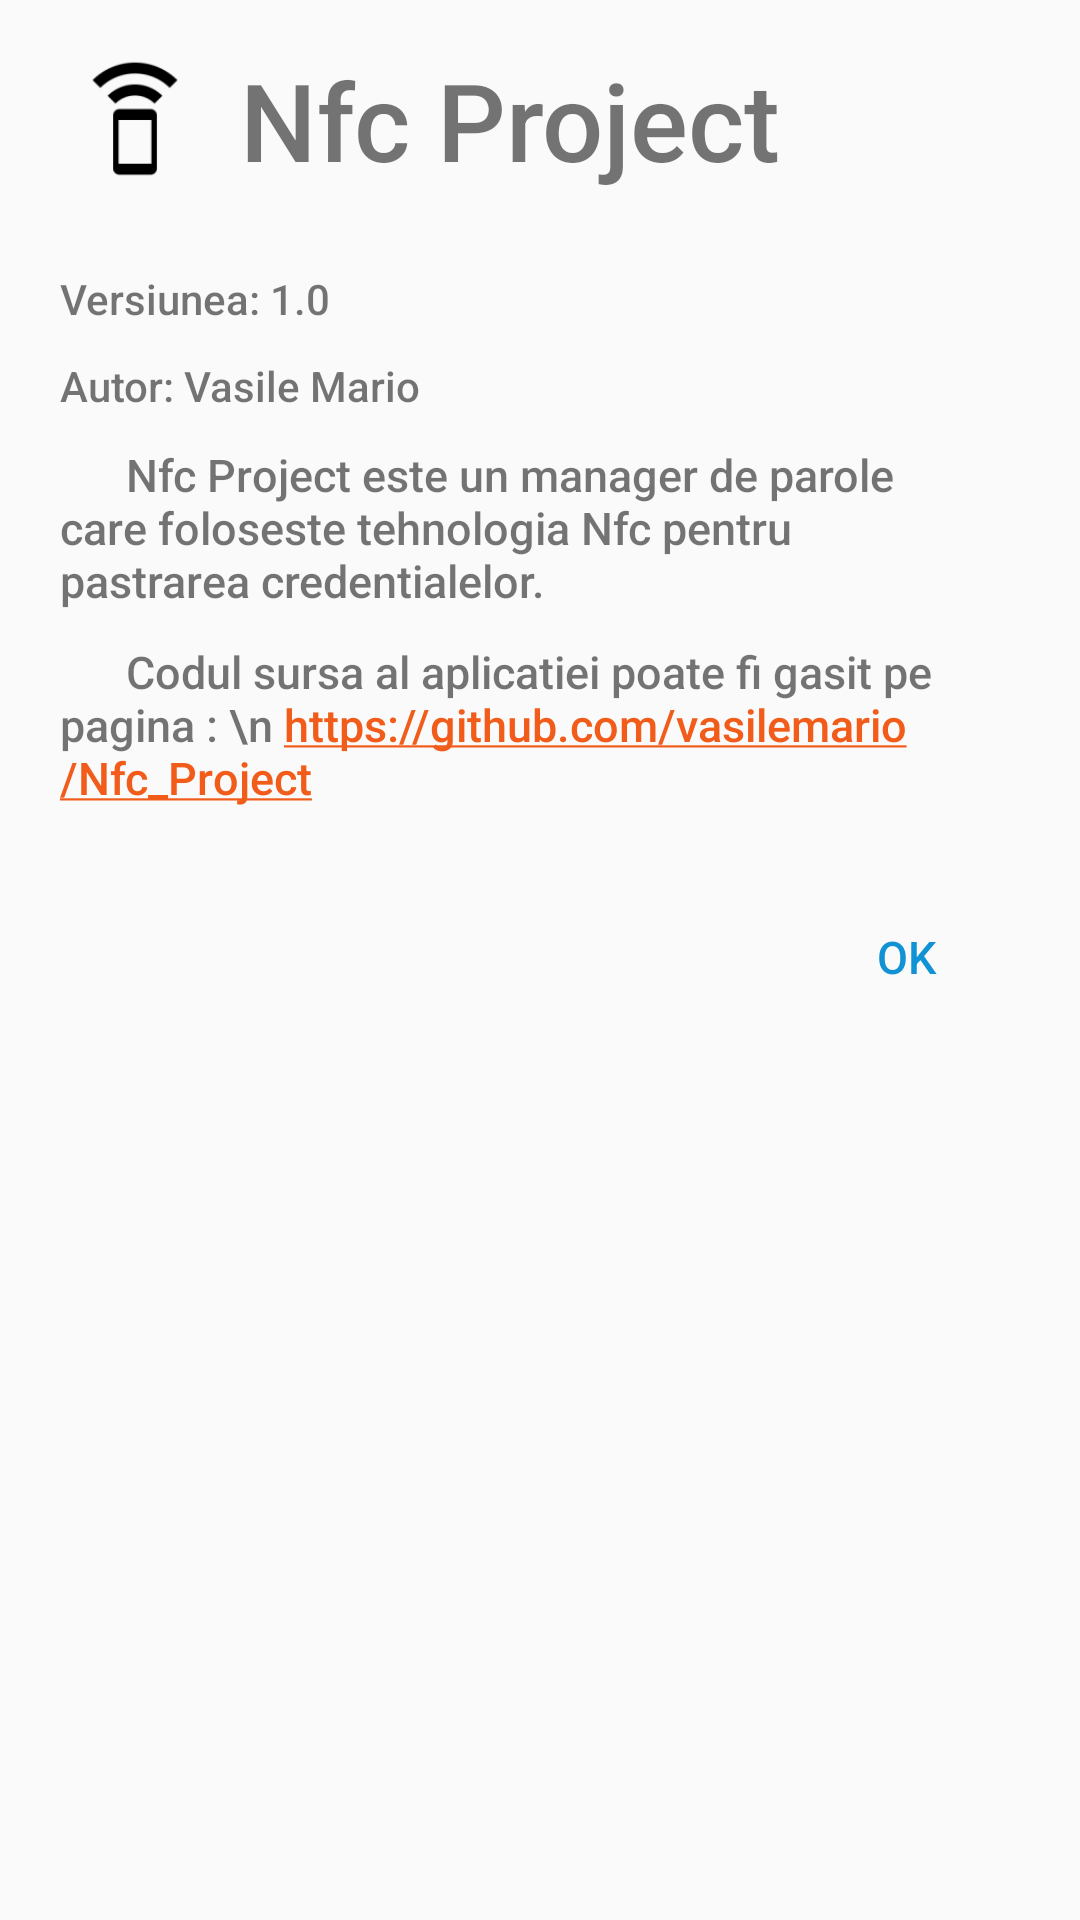

The Android layout XML behind this screen, and the referenced resources:
<!-- AndroidManifest.xml: application theme AppTheme -->
<!-- res/layout/fragment_about.xml -->
<LinearLayout xmlns:android="http://schemas.android.com/apk/res/android"
    xmlns:pinview="http://schemas.android.com/apk/res-auto"
    android:layout_width="wrap_content"
    android:layout_height="wrap_content"
    android:background="@color/colorWhite"
    android:orientation="vertical">

    <RelativeLayout
        android:layout_width="350dp"
        android:layout_height="350dp">

        <LinearLayout
            android:id="@+id/aboutFragmentTitleLayout"
            android:layout_width="match_parent"
            android:layout_height="80dp"
            android:orientation="horizontal">

            <ImageView
                android:id="@+id/enableNfcImageView"
                android:layout_width="50dp"
                android:layout_height="50dp"
                android:layout_gravity="center_vertical"
                android:layout_marginLeft="20dp"
                android:src="@mipmap/ic_launcher" />

            <TextView
                android:id="@+id/titleAboutPage"
                android:layout_width="wrap_content"
                android:layout_height="wrap_content"
                android:layout_gravity="center_vertical"
                android:layout_marginLeft="10dp"
                android:fontFamily="sans-serif-medium"
                android:text="Nfc Project"
                android:textSize="36sp" />

        </LinearLayout>

        <LinearLayout
            android:layout_width="wrap_content"
            android:layout_height="wrap_content"
            android:layout_below="@+id/aboutFragmentTitleLayout"
            android:orientation="vertical">

            <TextView
                android:id="@+id/versionText"
                android:layout_width="wrap_content"
                android:layout_height="wrap_content"
                android:layout_gravity="center_vertical"
                android:layout_marginLeft="20dp"
                android:layout_marginTop="10dp"
                android:fontFamily="sans-serif-medium"
                android:text="Versiunea: 1.0"
                android:textSize="14sp" />

            <TextView
                android:id="@+id/authorText"
                android:layout_width="wrap_content"
                android:layout_height="wrap_content"
                android:layout_gravity="center_vertical"
                android:layout_marginLeft="20dp"
                android:layout_marginTop="10dp"
                android:fontFamily="sans-serif-medium"
                android:text="Autor: Vasile Mario"
                android:textSize="14sp" />

            <TextView
                android:id="@+id/shortDescriptionText"
                android:layout_width="wrap_content"
                android:layout_height="wrap_content"
                android:layout_gravity="center_vertical"
                android:layout_marginLeft="20dp"
                android:layout_marginRight="20dp"
                android:layout_marginTop="10dp"
                android:fontFamily="sans-serif-medium"
                android:text="      Nfc Project este un manager de parole care foloseste tehnologia Nfc pentru pastrarea credentialelor."
                android:textSize="15sp" />

            <TextView
                android:id="@+id/codulSursaText"
                android:layout_width="wrap_content"
                android:layout_height="wrap_content"
                android:layout_gravity="center_vertical"
                android:layout_marginLeft="20dp"
                android:layout_marginTop="10dp"
                android:layout_marginRight="20dp"
                android:autoLink="web"
                android:fontFamily="sans-serif-medium"
                android:text="      Codul sursa al aplicatiei poate fi gasit pe pagina : \n https://github.com/vasilemario/Nfc_Project"
                android:textSize="15sp" />

        </LinearLayout>

        <Button
            android:id="@+id/buttonOkAboutPage"
            style="@style/Widget.AppCompat.Button.Borderless"
            android:layout_width="wrap_content"
            android:layout_height="46dp"
            android:layout_alignParentBottom="true"
            android:layout_alignParentEnd="true"
            android:layout_alignParentRight="true"
            android:layout_marginBottom="8dp"
            android:layout_marginRight="16dp"
            android:layout_marginTop="8dp"
            android:minWidth="64dp"
            android:text="Ok"
            android:textColor="@color/colorPrimary"
            android:textSize="15sp" />
    </RelativeLayout>

</LinearLayout>
<!-- resources referenced by this layout -->
<resources>
  <color name="colorPrimary">#1192D4</color>
  <!-- mipmap ic_launcher: png bitmap (mipmap-hdpi, 699 bytes) -->
  <style name="AppTheme" parent="Theme.AppCompat.Light.DarkActionBar">
          
          <item name="colorPrimary">@color/colorPrimary</item>
          <item name="colorPrimaryDark">@color/colorPrimaryDark</item>
          <item name="colorAccent">@color/colorAccent</item>
      </style>
  <color name="colorPrimaryDark">#0F6BAC</color>
  <color name="colorAccent">#F15C1A
      </color>
</resources>
